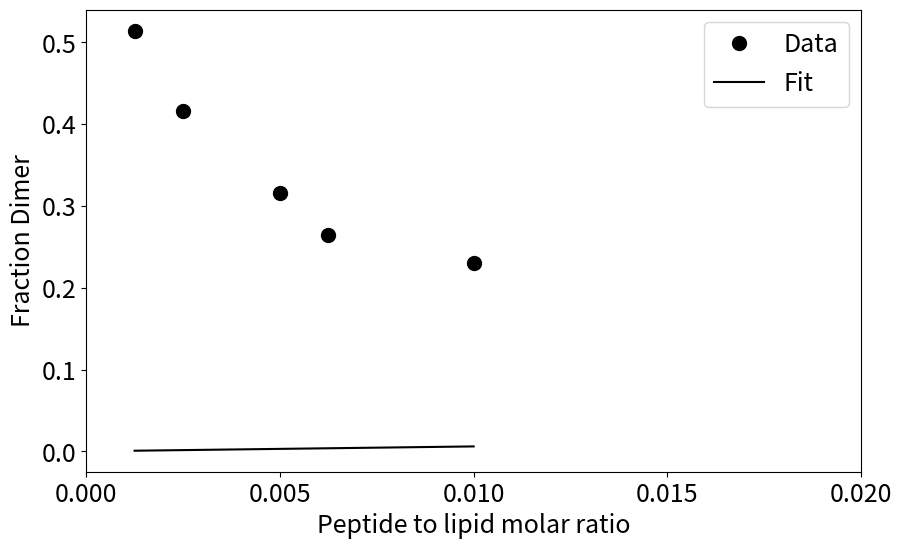

Source code (Python):
#!/usr/bin/env python3
# -*- coding: utf-8 -*-
"""
Created on Tue Oct 24 19:38:22 2023

[redacted]
"""

# See Chadda & Robertson, 2016. "Measuring membrane protein dimerization equilibrium..."
# section 5.2

# Inputs

import numpy as np
import matplotlib.pyplot as plt
from scipy.optimize import curve_fit
import scipy.stats as stats

# User input
peptide_concentrations = np.array([1.5, 0.75, 0.46875, 0.375, 0.1875, 0.09375]) * 1e-6
lipid_concentration = 75 * 1e-6  # M

# Assuming normality, this is the radius of the hydrophobic core of the smalp (Jamshad 2015)
core_radius_mean = 38  # Refers to the lipid core of the SMALP.
core_radius_std_dev = 2  

def probability_of_radius(value, core_radius_mean, core_radius_std_dev):
    # Create a normal distribution object
    distribution = stats.norm(loc=core_radius_mean, scale=core_radius_std_dev)
    
    # Calculate the probability for the user-defined value
    probability = distribution.pdf(value)
    
    return probability

# Test probability_of_radius function
user_defined_value = 39  # The value for which you want to calculate the probability
result = probability_of_radius(user_defined_value, core_radius_mean, core_radius_std_dev)
print(f"Probability of finding {user_defined_value} in the normal distribution: {result:.4f}")

def plot_probability_of_radius(core_radius_mean, core_radius_std_dev):
    """ Only used for display. Test function. """
    # Create an array of values from -1 to 1
    x = np.linspace(core_radius_mean-10, core_radius_mean+10, 1000)
    
    # Calculate PRadius for each value of x
    y = [probability_of_radius(r, core_radius_mean, core_radius_std_dev) for r in x]
    
    # Create the plot
    plt.plot(x, y)
    plt.title('PRadius vs. Range')
    plt.xlabel('Range')
    plt.ylabel('PRadius')
    plt.grid(True)
    plt.show()

# Number of SMALPs.
lipids_per_smalp = 132 
volume_of_solution = 200 * 10e-6 # L
moles_lipid = (lipid_concentration*volume_of_solution) # M
avogadros_number = 6.02214076 * 10e23
n_lipids = moles_lipid * avogadros_number
n_smapls = n_lipids / lipids_per_smalp 

def n_smalps_at_radius(radius):
    """ returns the number of smalps given the probability distribution
    radius is int. requires: n_smalps and probability_of_radius (func) """
    return np.round( n_smalps * probability_of_radius(radius) )

def lipid_area(radius):
    """ gives the lipid area of a smalp with this radius. """
    np.pi * np.square(radius)
    


pls = np.flip(peptide_concentrations / lipid_concentration)

# Pull in experimental data

monomer = np.array([24.45141066, 45.80645161, 61.49425287, 68.6, 72.92225201])
dimer = np.array([51.41065831, 41.61290323, 31.6091954, 26.4, 23.05630027])
trimer_plus = np.array([24.13793103, 12.58064516, 6.896551724, 5, 4.021447721])

experimental_occupancy_curve = np.array([monomer, dimer, trimer_plus])
experimental_data = np.array([list(zip(pls[1:], experimental_occupancy_curve[i])) for i in range(3)])

# Fit the data

def dimer_model(pl, keq):
    return ((1 + 4 * pl * keq) - np.sqrt(1 + 8 * pl * keq)) / (4 * pl * keq)

dimer_data = np.array(list(zip(pls[:-1], dimer / 100)))

# Curve fitting
params, _ = curve_fit(dimer_model, dimer_data[:, 0], dimer_data[:, 1], p0=[0.003])

keq = params[0]  # equilibrium constant in mole fraction units (unitless)

R = 1.98720425864083 * 1e-3  # kcal K^-1 mol^-1
T = 298  # K
delta_G = -R * T * np.log(keq)  # kcal mol^-1

xticks = np.arange(0, 0.021, 0.005)
frame_ticks = [xticks, None]
frame_label = ["Peptide to lipid molar ratio", "Fraction Dimer"]
font_size = 18

plt.figure(figsize=(10, 6))
plt.plot(pls[:-1], dimer_data[:, 1], 'o', markersize=10, color='black', label='Data')
plt.plot(pls[:-1], dimer_model(pls[:-1], keq) * 100, color='black', label='Fit')
plt.xlabel(frame_label[0], fontsize=font_size)
plt.ylabel(frame_label[1], fontsize=font_size)
plt.xticks(xticks, [f"{x:.3f}" for x in xticks])
plt.tick_params(axis='both', which='major', labelsize=font_size)
plt.legend(fontsize=font_size)
plt.show()

print(f"ΔG = {delta_G:.3f} kcal mol^-1")
